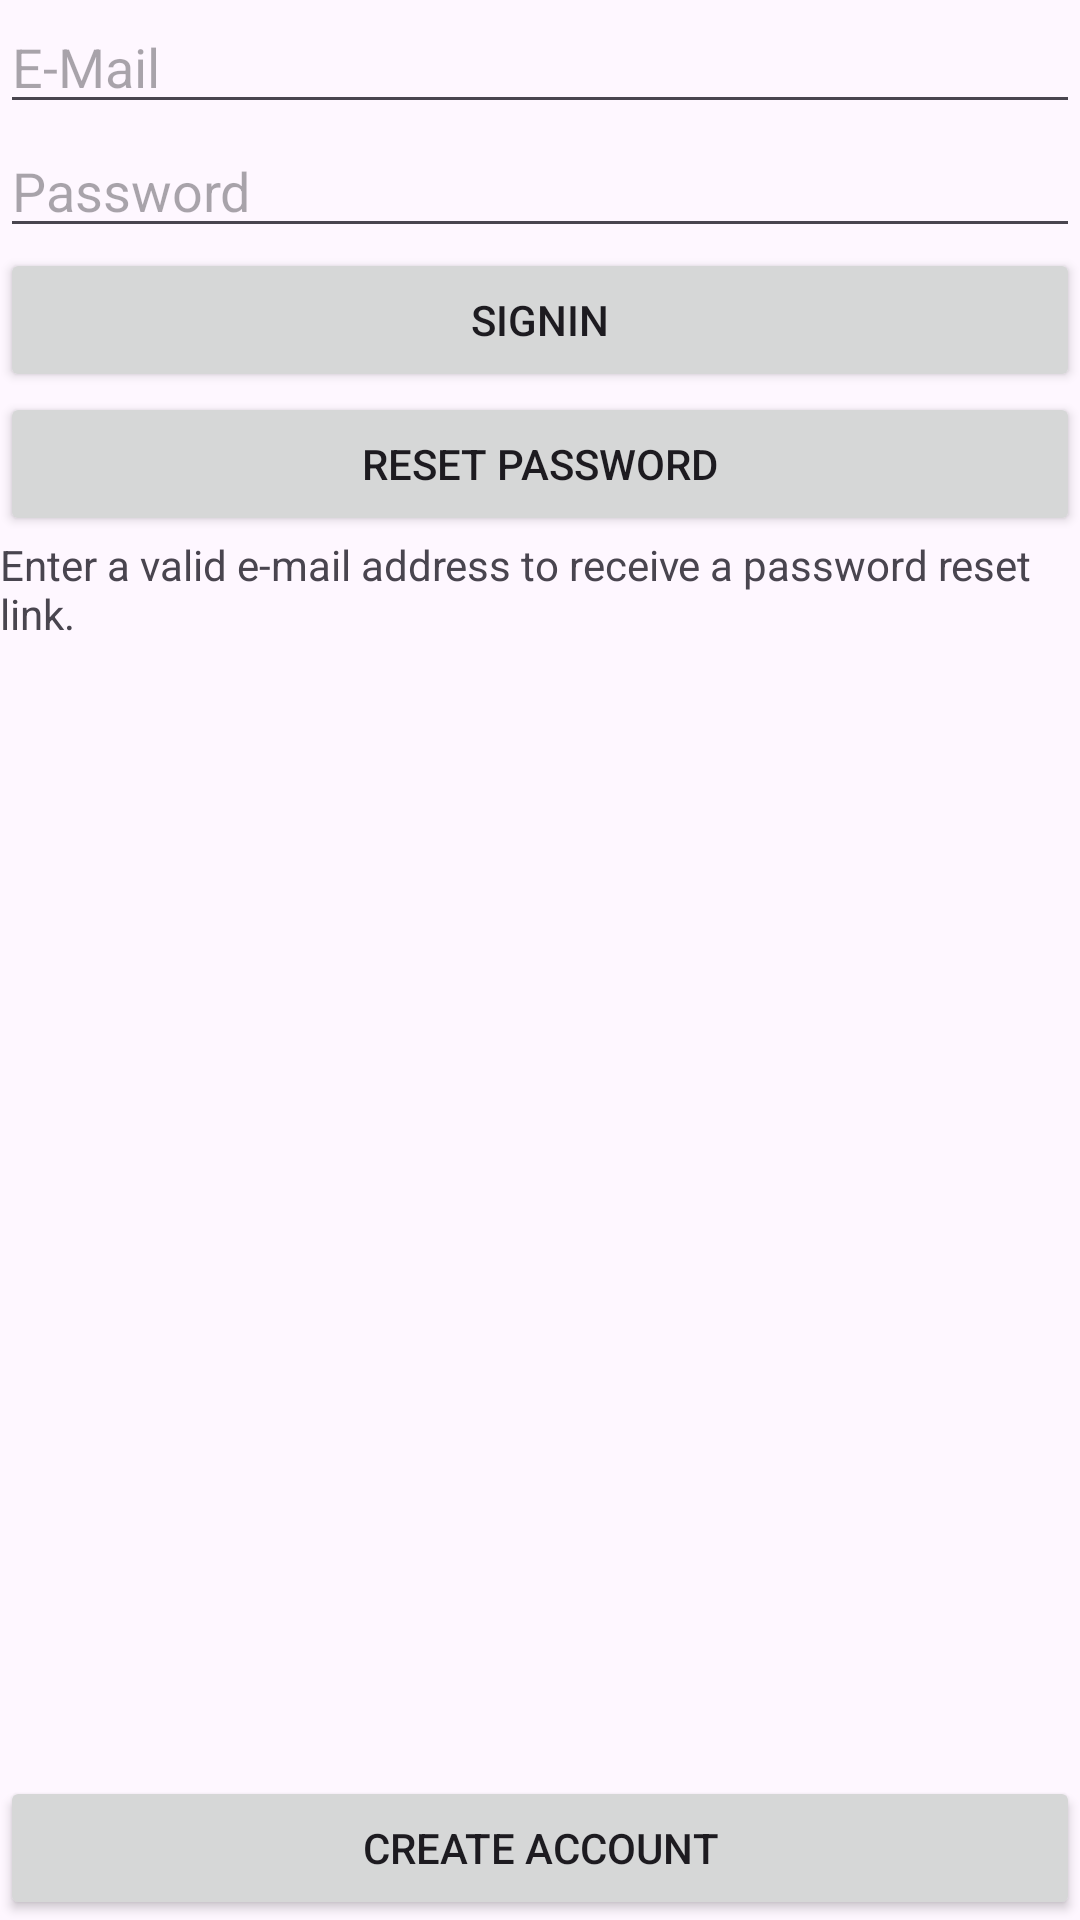

Produce the Android XML layout that renders to this screen, including the resource entries it uses.
<!-- AndroidManifest.xml: application theme Theme.Pluto25 -->
<!-- res/layout/activity_sign_in.xml -->
<?xml version="1.0" encoding="utf-8"?>
<LinearLayout xmlns:android="http://schemas.android.com/apk/res/android"
    xmlns:app="http://schemas.android.com/apk/res-auto"
    xmlns:tools="http://schemas.android.com/tools"
    android:id="@+id/main"
    android:orientation="vertical"
    android:layout_width="match_parent"
    android:layout_height="match_parent"
    android:layout_marginLeft="10dp"
    android:layout_marginTop="10dp"
    android:layout_marginRight="10dp"
    android:layout_marginBottom="10dp"
    tools:context=".SignInActivity">



    <EditText
        android:id="@+id/signInEmail"
        android:layout_width="match_parent"
        android:layout_height="wrap_content"
        android:hint="E-Mail"
        android:ems="10"
        android:inputType="textEmailAddress" />

    <EditText
        android:id="@+id/signInPassword"
        android:layout_width="match_parent"
        android:layout_height="wrap_content"
        android:hint="Password"
        android:ems="10"
        android:inputType="textPassword" />

    <Button
        android:id="@+id/signInButtonSignIn"
        android:layout_width="match_parent"
        android:layout_height="wrap_content"
        android:text="SignIn" />

    <Button
        android:id="@+id/signinButtonResetPassword"
        android:layout_width="match_parent"
        android:layout_height="wrap_content"
        android:text="Reset Password" />

    <TextView
        android:id="@+id/textView"
        android:layout_width="match_parent"
        android:layout_height="wrap_content"
        android:text="Enter a valid e-mail address to receive a password reset link." />

    <Space
        android:layout_width="1dp"
        android:layout_height="0dp"
        android:layout_weight="1" />

    <Button
        android:id="@+id/signInButtonCreateAccount"
        android:layout_width="match_parent"
        android:layout_height="wrap_content"
        android:text="Create Account" />

</LinearLayout>
<!-- resources referenced by this layout -->
<resources>
  <style name="Theme.Pluto25" parent="Base.Theme.Pluto25" />
  <style name="Base.Theme.Pluto25" parent="Theme.Material3.DayNight">
          
          
      </style>
</resources>
